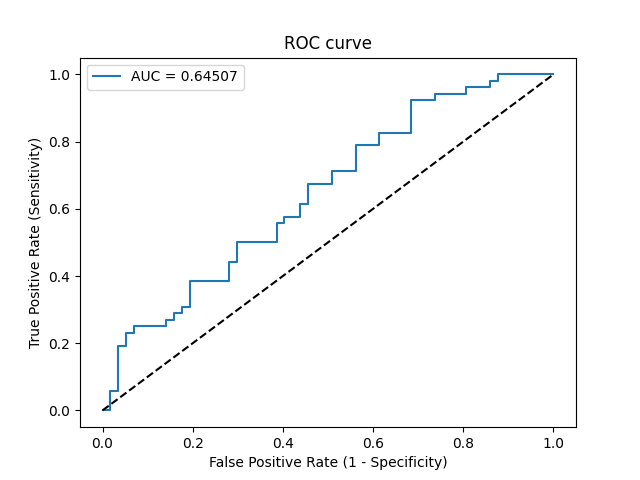

The data file committed next to this chart (first rows):
Threshold, Sensitivity, Specificity, NPV, PPV
inf, 0.0, 1.0, 0.5229, 0
0.8275, 0.0, 0.9825, 0.5185, 0.0
0.7354, 0.05769, 0.9825, 0.5333, 0.75
0.6969, 0.05769, 0.9649, 0.5288, 0.6
0.6325, 0.1923, 0.9649, 0.567, 0.8333
0.6049, 0.1923, 0.9474, 0.5625, 0.7692
0.5992, 0.2308, 0.9474, 0.5745, 0.8
0.595, 0.2308, 0.9298, 0.5699, 0.75
0.5918, 0.25, 0.9298, 0.5761, 0.7647
0.5676, 0.25, 0.8596, 0.5568, 0.619
0.544, 0.2692, 0.8596, 0.5632, 0.6364
0.5439, 0.2692, 0.8421, 0.5581, 0.6087
0.5421, 0.2885, 0.8421, 0.5647, 0.625
0.5393, 0.2885, 0.8246, 0.5595, 0.6
0.5388, 0.3077, 0.8246, 0.5663, 0.6154
0.5386, 0.3077, 0.807, 0.561, 0.5926
0.5266, 0.3846, 0.807, 0.5897, 0.6452
0.5006, 0.3846, 0.7193, 0.5616, 0.5556
0.4933, 0.4423, 0.7193, 0.5857, 0.5897
0.4929, 0.4423, 0.7018, 0.5797, 0.575
0.4868, 0.5, 0.7018, 0.6061, 0.6047
0.4749, 0.5, 0.614, 0.5738, 0.5417
0.4713, 0.5577, 0.614, 0.6034, 0.5686
0.4694, 0.5577, 0.5965, 0.5965, 0.5577
0.4693, 0.5769, 0.5965, 0.6071, 0.566
0.4645, 0.5769, 0.5614, 0.5926, 0.5455
0.4585, 0.6154, 0.5614, 0.6154, 0.5614
0.4583, 0.6154, 0.5439, 0.6078, 0.5517
0.4503, 0.6731, 0.5439, 0.6458, 0.5738
0.4295, 0.6731, 0.4912, 0.6222, 0.5469
0.4274, 0.7115, 0.4912, 0.6512, 0.5606
0.41, 0.7115, 0.4386, 0.625, 0.5362
0.3984, 0.7885, 0.4386, 0.6944, 0.5616
0.3949, 0.7885, 0.386, 0.6667, 0.5395
0.3887, 0.8269, 0.386, 0.7097, 0.5513
0.3723, 0.8269, 0.3158, 0.6667, 0.5244
0.36, 0.9231, 0.3158, 0.8182, 0.5517
0.3454, 0.9231, 0.2632, 0.7895, 0.5333
0.3446, 0.9423, 0.2632, 0.8333, 0.5385
0.3077, 0.9423, 0.193, 0.7857, 0.5158
0.299, 0.9615, 0.193, 0.8462, 0.5208
0.2769, 0.9615, 0.1404, 0.8, 0.5051
0.2743, 0.9808, 0.1404, 0.8889, 0.51
0.2697, 0.9808, 0.1228, 0.875, 0.505
0.2646, 1.0, 0.1228, 1.0, 0.5098
0.1675, 1.0, 0.0, 0, 0.4771
